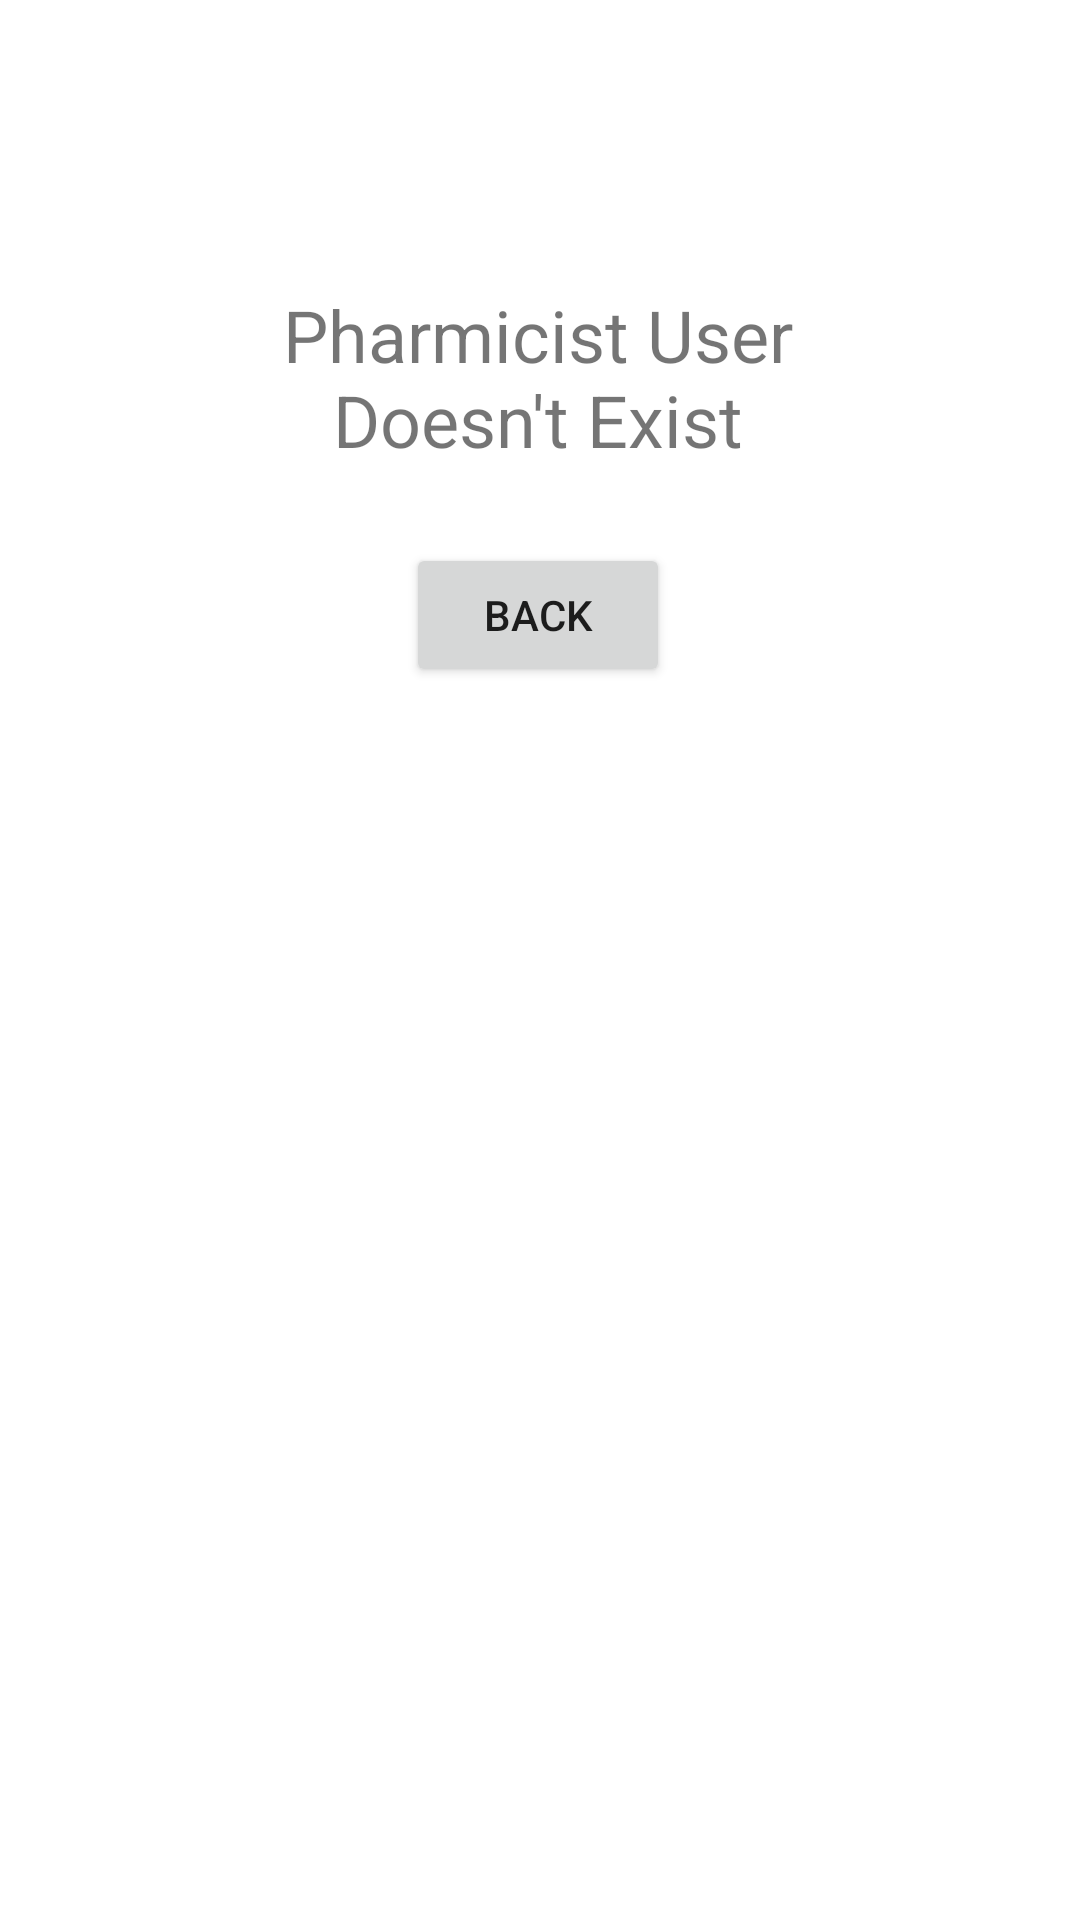

Here is an Android app screen rendered from its layout file. Give the layout XML and the strings, colors and styles it references.
<!-- AndroidManifest.xml: application theme Theme.PPAPAv3 -->
<!-- res/layout/activity_create_bad_presc.xml -->
<?xml version="1.0" encoding="utf-8"?>
<androidx.constraintlayout.widget.ConstraintLayout xmlns:android="http://schemas.android.com/apk/res/android"
    xmlns:app="http://schemas.android.com/apk/res-auto"
    xmlns:tools="http://schemas.android.com/tools"
    android:layout_width="match_parent"
    android:layout_height="match_parent"
    tools:context=".createBadPresc">

    <TextView
        android:id="@+id/textView8"
        android:layout_width="188dp"
        android:layout_height="77dp"
        android:gravity="center"
        android:text="Pharmicist User Doesn't Exist"
        android:textSize="24sp"
        app:layout_constraintBottom_toBottomOf="parent"
        app:layout_constraintEnd_toEndOf="parent"
        app:layout_constraintHorizontal_bias="0.497"
        app:layout_constraintStart_toStartOf="parent"
        app:layout_constraintTop_toTopOf="parent"
        app:layout_constraintVertical_bias="0.155" />

    <Button
        android:id="@+id/btBack50"
        android:layout_width="wrap_content"
        android:layout_height="wrap_content"
        android:text="Back"
        app:layout_constraintBottom_toBottomOf="parent"
        app:layout_constraintEnd_toEndOf="parent"
        app:layout_constraintHorizontal_bias="0.498"
        app:layout_constraintStart_toStartOf="parent"
        app:layout_constraintTop_toTopOf="parent"
        app:layout_constraintVertical_bias="0.306" />
</androidx.constraintlayout.widget.ConstraintLayout>
<!-- resources referenced by this layout -->
<resources>
  <style name="Theme.PPAPAv3" parent="Theme.MaterialComponents.DayNight.DarkActionBar">
          
          <item name="colorPrimary">@color/purple_500</item>
          <item name="colorPrimaryVariant">@color/purple_700</item>
          <item name="colorOnPrimary">@color/white</item>
          
          <item name="colorSecondary">@color/teal_200</item>
          <item name="colorSecondaryVariant">@color/teal_700</item>
          <item name="colorOnSecondary">@color/black</item>
          
          <item name="android:statusBarColor" tools:targetApi="l">?attr/colorPrimaryVariant</item>
          
      </style>
  <!-- not gathered from this repository: default colours our renderer supplied (Android Studio template values) -->
  <color name="purple_500">#FF6200EE</color>
  <color name="purple_700">#FF3700B3</color>
  <color name="teal_200">#FF03DAC5</color>
  <color name="teal_700">#FF018786</color>
  <color name="black">#FF000000</color>
  <color name="white">#FFFFFFFF</color>
</resources>
